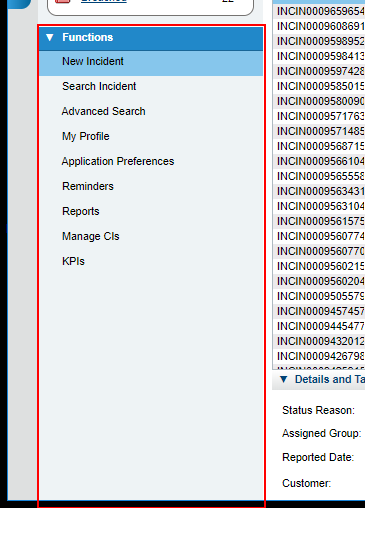
Workflow: Main

Step 1: click on the element

Step 2: click on the element 'Search Incident' in window 'BMC Remedy (Search)' (chrome.exe) (no picture)

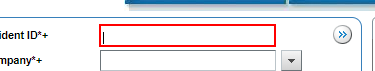
Step 3: click on the text box in window 'BMC Remedy (Search)' (chrome.exe)

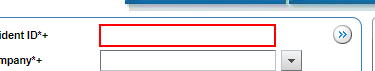
Step 4: type [ticket] into the text box in window 'BMC Remedy (Search)' (chrome.exe)
